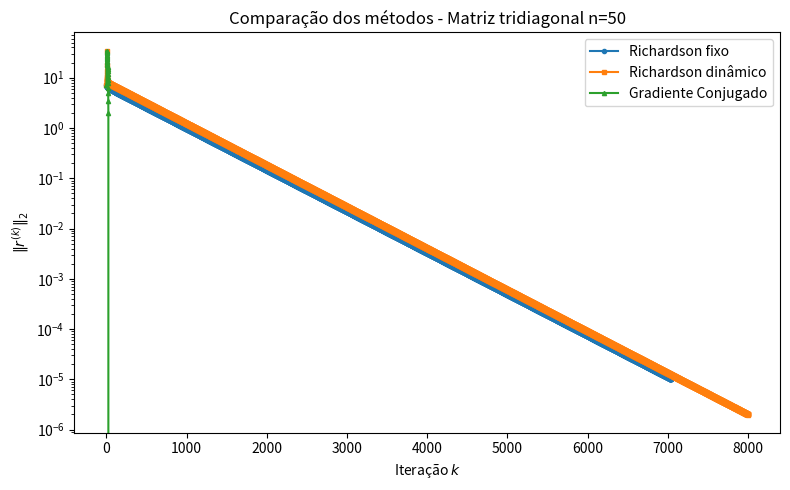

Source code (Python):
import numpy as np
import matplotlib.pyplot as plt

# ============================================================
# Problema
# ============================================================

n = 50

# Matriz tridiagonal:
# -1 na diagonal inferior
#  2 na diagonal principal
# -1 na diagonal superior

A = 2 * np.eye(n) - np.eye(n, k=1) - np.eye(n, k=-1)

# Vetor b
b = np.ones(n)

# Solução exata
x_exato = np.linalg.solve(A, b)


# ============================================================
# Richardson estacionário
# ============================================================

def richardson(A, b, alpha=None, tol=1e-6, max_iter=10000):

    n = len(b)

    if alpha is None:
        autovalores = np.linalg.eigvalsh(A)

        lam_min = autovalores.min()
        lam_max = autovalores.max()

        alpha = 2.0 / (lam_min + lam_max)

        print(f"[Richardson] lambda_min = {lam_min:.6f}")
        print(f"[Richardson] lambda_max = {lam_max:.6f}")
        print(f"[Richardson] alpha_opt = {alpha:.6f}")

    x = np.zeros(n)

    historico = [x.copy()]

    for k in range(max_iter):

        r = b - A @ x

        x_novo = x + alpha * r

        historico.append(x_novo.copy())

        erro = np.max(np.abs(x_novo - x))

        if erro < tol:
            return x_novo, k + 1, True, np.array(historico)

        x = x_novo

    return x, max_iter, False, np.array(historico)


# ============================================================
# Richardson dinâmico / Gradiente
# ============================================================

def richardson_dinamico(A, b, tol=1e-6, max_iter=10000):

    n = len(b)

    x = np.zeros(n)

    historico = [x.copy()]

    for k in range(max_iter):

        r = b - A @ x

        rTr = r @ r
        rAr = r @ (A @ r)

        if rAr == 0:
            return x, k, True, np.array(historico)

        alpha_k = rTr / rAr

        x_novo = x + alpha_k * r

        historico.append(x_novo.copy())

        erro = np.linalg.norm(x_novo - x)

        if erro < tol:
            return x_novo, k + 1, True, np.array(historico)

        x = x_novo

    return x, max_iter, False, np.array(historico)


# ============================================================
# Gradiente Conjugado
# ============================================================

def gradiente_conjugado(A, b, x0=None, tol=1e-10, max_iter=None):

    n = len(b)

    if max_iter is None:
        max_iter = n

    x = np.zeros(n) if x0 is None else x0.copy()

    r = b - A @ x

    p = r.copy()

    historico = [x.copy()]

    residuos = [np.linalg.norm(r)]

    for k in range(max_iter):

        Ap = A @ p

        rTr = r @ r
        pAp = p @ Ap

        alpha = rTr / pAp

        x = x + alpha * p

        r = r - alpha * Ap

        historico.append(x.copy())

        residuos.append(np.linalg.norm(r))

        if np.linalg.norm(r) < tol:
            return x, k + 1, True, np.array(historico), residuos

        beta = (r @ r) / rTr

        p = r + beta * p

    return x, max_iter, False, np.array(historico), residuos


# ============================================================
# Executando os métodos
# ============================================================

sol_r, it_r, conv_r, hist_r = richardson(
    A, b, tol=1e-6
)

sol_g, it_g, conv_g, hist_g = richardson_dinamico(
    A, b, tol=1e-6
)

sol_cg, it_cg, conv_cg, hist_cg, res_cg = gradiente_conjugado(
    A, b, tol=1e-10
)


# Resultados
# 

print("\n RESULTADOS n")

print("n =", n)

print("\nPrimeiros valores da solução exata:")
print(x_exato[:10])

print("\nRichardson fixo:")
print("Iterações =", it_r)
print("Convergiu =", conv_r)
print("Erro =", np.linalg.norm(sol_r - x_exato))

print("\nRichardson dinâmico:")
print("Iterações =", it_g)
print("Convergiu =", conv_g)
print("Erro =", np.linalg.norm(sol_g - x_exato))

print("\nGradiente Conjugado:")
print("Iterações =", it_cg)
print("Convergiu =", conv_cg)
print("Erro =", np.linalg.norm(sol_cg - x_exato))


# Resíduos

res_r = [
    np.linalg.norm(b - A @ x)
    for x in hist_r
]

res_g = [
    np.linalg.norm(b - A @ x)
    for x in hist_g
]

res_cg_plot = [
    np.linalg.norm(b - A @ x)
    for x in hist_cg
]


# Gráfico

plt.figure(figsize=(8, 5))

plt.semilogy(
    res_r,
    'o-',
    label='Richardson fixo',
    markersize=3
)

plt.semilogy(
    res_g,
    's-',
    label='Richardson dinâmico',
    markersize=3
)

plt.semilogy(
    res_cg_plot,
    '^-',
    label='Gradiente Conjugado',
    markersize=3
)

plt.xlabel('Iteração $k$')
plt.ylabel(r'$\|r^{(k)}\|_2$')
plt.title('Comparação dos métodos - Matriz tridiagonal n=50')

plt.legend()
plt.tight_layout()
plt.show()
